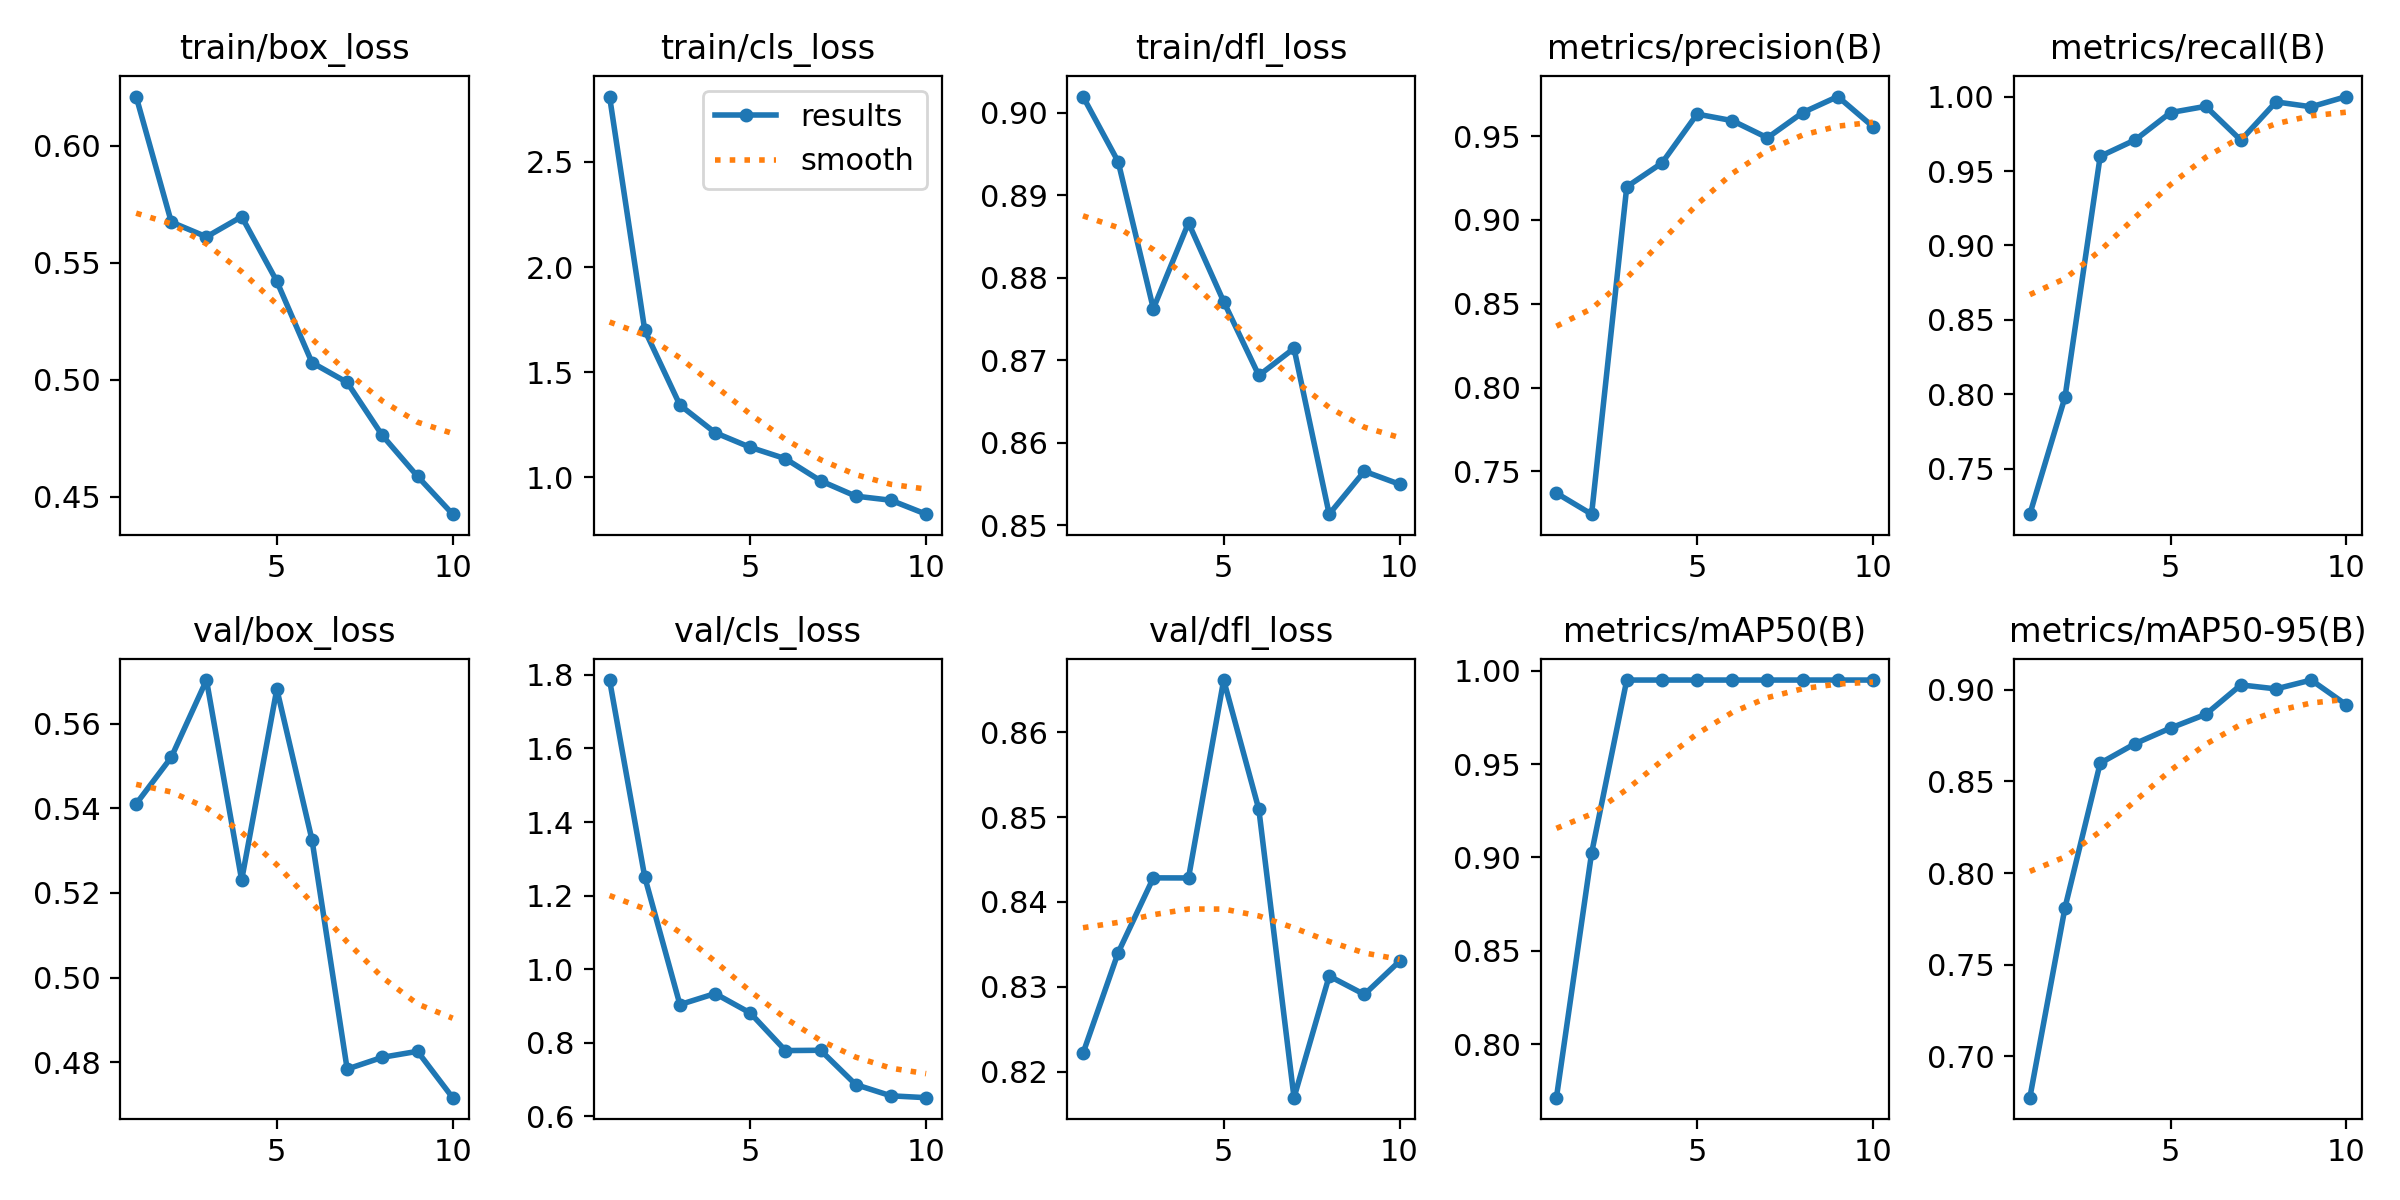

Source data for this figure (header and first rows):
epoch, train/box_loss, train/cls_loss, train/dfl_loss, metrics/precision(B), metrics/recall(B), metrics/mAP50(B), metrics/mAP50-95(B), val/box_loss, val/cls_loss, val/dfl_loss, lr/pg0, lr/pg1, lr/pg2
1, 0.6209, 2.811, 0.902, 0.737, 0.7196, 0.7712, 0.6774, 0.541, 1.786, 0.8222, 0.0003679, 0.0003679, 0.0003679
2, 0.5673, 1.7, 0.8941, 0.7245, 0.7982, 0.9022, 0.7812, 0.552, 1.251, 0.834, 0.0006651, 0.0006651, 0.0006651
3, 0.561, 1.343, 0.8762, 0.9198, 0.9599, 0.995, 0.8599, 0.5703, 0.9035, 0.8428, 0.000889, 0.000889, 0.000889
4, 0.5696, 1.212, 0.8866, 0.934, 0.9709, 0.995, 0.8707, 0.523, 0.9336, 0.8428, 0.000781, 0.000781, 0.000781
5, 0.542, 1.142, 0.8771, 0.9632, 0.9892, 0.995, 0.8791, 0.5681, 0.8808, 0.8661, 0.000781, 0.000781, 0.000781
6, 0.5073, 1.088, 0.8681, 0.9593, 0.9934, 0.995, 0.8866, 0.5325, 0.7786, 0.8509, 0.000671, 0.000671, 0.000671
7, 0.4989, 0.9828, 0.8714, 0.949, 0.9707, 0.995, 0.9027, 0.4784, 0.7794, 0.8169, 0.0005611, 0.0005611, 0.0005611
8, 0.4762, 0.91, 0.8513, 0.964, 0.9964, 0.995, 0.9005, 0.4812, 0.686, 0.8313, 0.0004511, 0.0004511, 0.0004511
9, 0.4588, 0.8904, 0.8565, 0.9737, 0.9931, 0.995, 0.9053, 0.4826, 0.6555, 0.8291, 0.0003411, 0.0003411, 0.0003411
10, 0.4426, 0.8241, 0.8549, 0.9557, 1, 0.995, 0.8918, 0.4717, 0.6505, 0.833, 0.0002311, 0.0002311, 0.0002311
